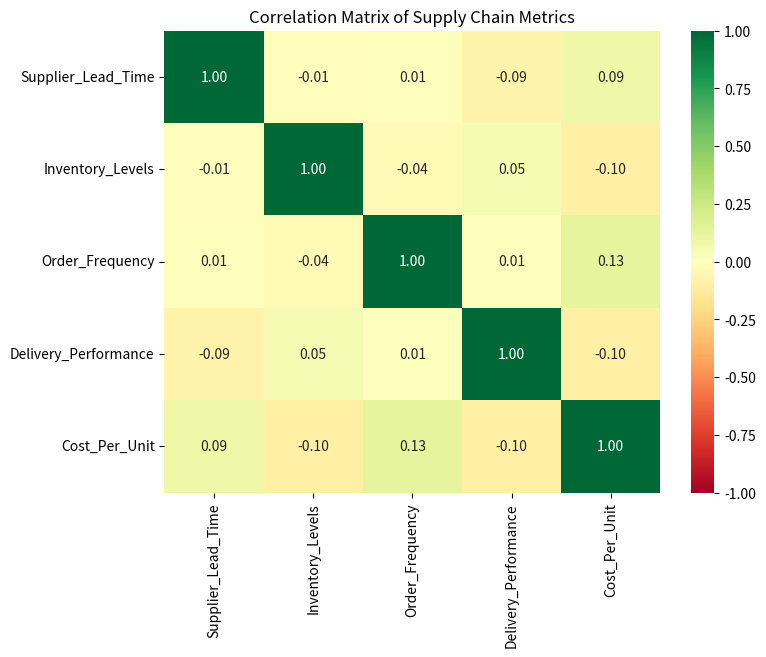

Write the Python code that produced this figure.
import pandas as pd
import numpy as np
import seaborn as sns
import matplotlib.pyplot as plt
import os

# Create the q4 directory if it doesn't exist
if not os.path.exists('q4'):
    os.makedirs('q4')

# 1. Generate a synthetic dataset
np.random.seed(42)
data = {
    'Supplier_Lead_Time': np.random.randint(10, 60, 77),
    'Inventory_Levels': np.random.randint(50, 500, 77),
    'Order_Frequency': np.random.randint(1, 15, 77),
    'Delivery_Performance': np.random.uniform(85, 100, 77).round(2),
    'Cost_Per_Unit': np.random.uniform(5, 25, 77).round(2)
}
df = pd.DataFrame(data)
df.to_csv('q4/supply_chain_data.csv', index=False)

# 2. Calculate the correlation matrix
correlation_matrix = df.corr()

# 3. Save the correlation matrix
correlation_matrix.to_csv('q4/correlation.csv')

# 4. Create a heatmap
plt.figure(figsize=(8, 6))
sns.heatmap(correlation_matrix, annot=True, cmap='RdYlGn', fmt=".2f", vmin=-1, vmax=1)
plt.title('Correlation Matrix of Supply Chain Metrics')
plt.savefig('q4/heatmap.png', dpi=100, bbox_inches='tight') # Saving with 100 DPI and tight bounding box

# 5. Create README.md
with open('q4/README.md', 'w') as f:
    f.write('23f3003060@ds.study.iitm.ac.in\n')

print("Analysis complete. Files are in the 'q4' directory.")
